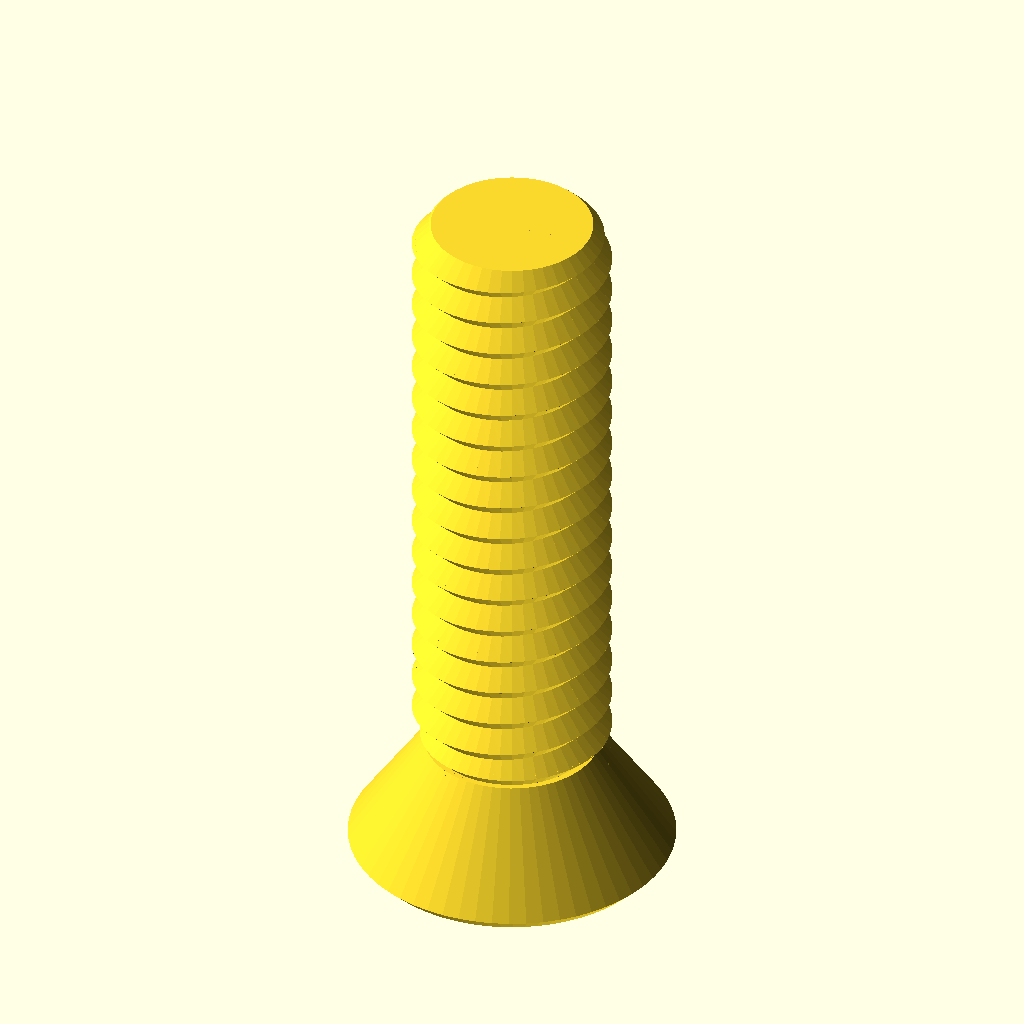
Cell 1: the model at its default parameters.
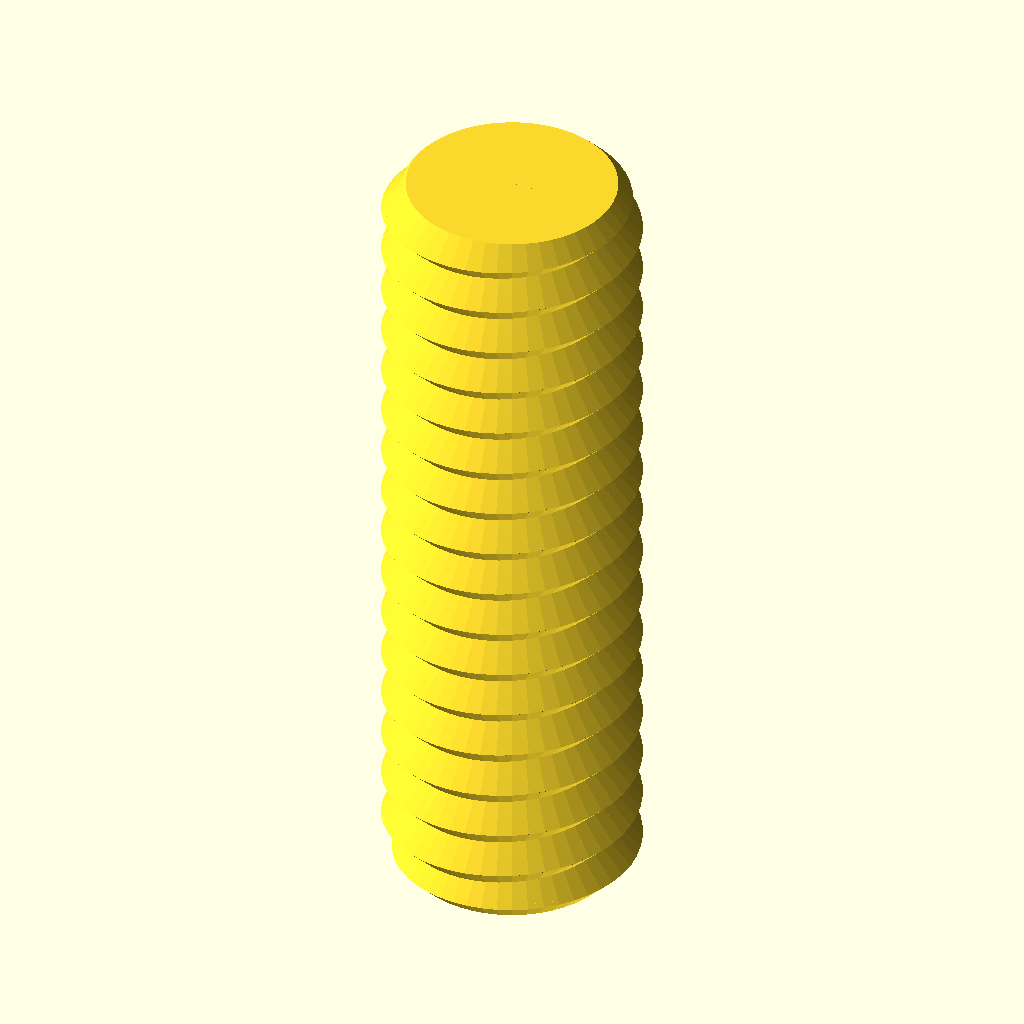
Cell 2 — type set to "rod", the other parameters unchanged.
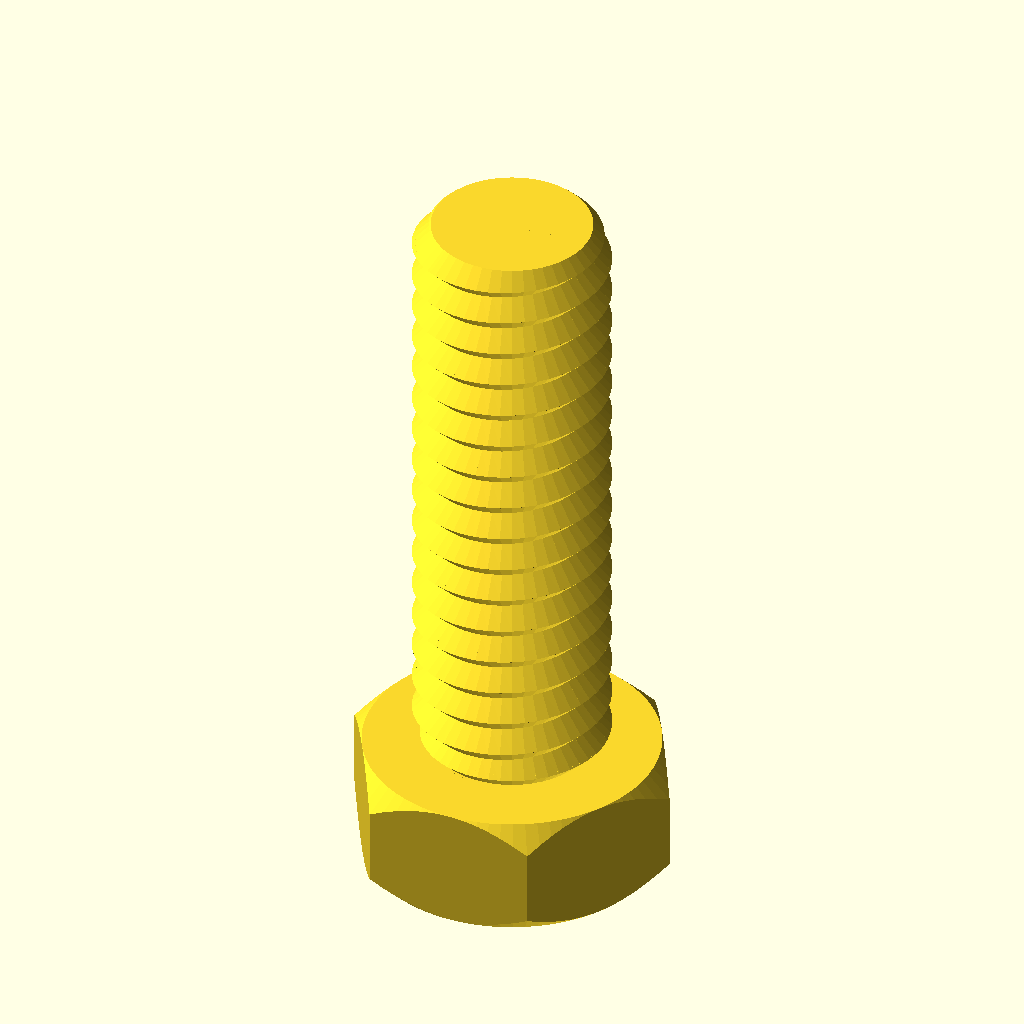
Cell 3: head_type = "hex" (everything else at default).
All cells are drawn from the same view direction (rotation 55°, 0°, 25°, orthographic, colour scheme Cornfield), but the view is re-fitted for each cell, so position and scale can differ between cells as well as the parameter.
OpenSCAD source file countersunk_25x8_phillips.scad:
/* 'Nut Job' nut, bolt, washer and threaded rod factory by Mike Thompson 1/12/2013, Thingiverse: mike_linus
 *
 * Licensing: This work is licensed under a Creative Commons Attribution-NonCommercial-ShareAlike 3.0 Australia License.
 * Further information is available here - http://creativecommons.org/licenses/by-nc-sa/3.0/au/deed.en_GB
 *
 * v2 8/12/2013 - added socket head types
 * v3 2/11/2014 - adjusted wing nut algorithm for better behaviour with unusual nut sizes and added ISO262 metric references
 * v4 31/12/2014 - added optional texture to socket heads, added ability to change the number of facets for a hex head
 * and adjusted wingnut base level on certain nut sizes
 * v5 11/1/2015 - added phillips and slot drive types and improved texture handling 
 * v6 21/2/2015 - added wing ratio to wingnuts 
 * v7 6/3/2016 - added extended options to control number of facets on nuts, square sockets (or any number of facets) and socket depth control
 * v8 1/1/2017 - modified library code to remove dependence on deprecated 'assign' statement
 * 
 * This script generates nuts, bolts, washers and threaded rod using the library 
 * script: polyScrewThead.scad (modified/updated version polyScrewThread_r1.scad)
 * http://www.thingiverse.com/thing:8796, CC Public Domain
 *
 * Defaults are for a 8mm diameter bolts, rod, matching nuts and wing nuts that work well together
 * without cleanup or modification. Some default parameters such as the nut outer diameter are deliberately
 * altered to produce a snug fit that can still be hand tightened. This may need to be altered
 * depending on individual printer variances, slicing tools, filament etc. Suggest printing a matching
 * bolt and nut and adjusting as necessary.  Note: slow print speeds, low temperatures and solid
 * fill are recommended for best results.
 */

/* [Component Type] */

type						    = "bolt";//[nut,bolt,rod,washer]

/* [Bolt and Rod Options] */

//Head type - Hex, Socket Cap, Button Socket Cap or Countersunk Socket Cap (ignored for Rod)
head_type              			= "countersunk";//[hex,socket,button,countersunk]
//Drive type - Socket, Phillips, Slot (ignored for Hex head type and Rod)
drive_type              		= "phillips";//[socket,phillips,slot]
//Distance between flats for the hex head or diameter for socket or button head (ignored for Rod)
head_diameter    				= 12;	
//Height of the head (ignored for Rod)
head_height  					= 5;	
//Diameter of drive type (ignored for Hex head and Rod)
drive_diameter					= 5;	
//Width of slot aperture for phillips or slot drive types
slot_width					    = 1;
//Depth of slot aperture for slot drive type
slot_depth 					    = 2;
//Surface texture (socket head only)
texture                         = "exclude";//[include,exclude]
//Outer diameter of the thread
thread_outer_diameter           = 8;		
//Thread step or Pitch (2mm works well for most applications ref. ISO262: M3=0.5,M4=0.7,M5=0.8,M6=1,M8=1.25,M10=1.5)
thread_step    					= 1.5;
//Step shape degrees (45 degrees is optimised for most printers ref. ISO262: 30 degrees)
step_shape_degrees 				= 45;	
//Length of the threaded section
thread_length  					= 25;	
//Countersink in both ends
countersink  					= 2;	
//Length of the non-threaded section
non_thread_length				= 0;	
//Diameter for the non-threaded section (-1: Same as inner diameter of the thread, 0: Same as outer diameter of the thread, value: The given value)
non_thread_diameter				= 0;	

/* [Nut Options] */

//Type: Normal or WingNut
nut_type	                    = "normal";//[normal,wingnut]
//Distance between flats for the hex nut
nut_diameter    				= 12;	
//Height of the nut
nut_height	  				    = 6;	
//Outer diameter of the bolt thread to match (usually set about 1mm larger than bolt diameter to allow easy fit - adjust to personal preferences) 
nut_thread_outer_diameter     	= 9;		
//Thread step or Pitch (2mm works well for most applications ref. ISO262: M3=0.5,M4=0.7,M5=0.8,M6=1,M8=1.25,M10=1.5)
nut_thread_step    				= 2;
//Step shape degrees (45 degrees is optimised for most printers ref. ISO262: 30 degrees)
nut_step_shape_degrees 			= 45;	
//Wing radius ratio.  The proportional radius of the wing on the wing nut compared to the nut height value (default = 1)
wing_ratio                      = 1;
wing_radius=wing_ratio * nut_height;

/* [Washer Options] */

//Inner Diameter (suggest making diameter slightly larger than bolt diameter)
inner_diameter					= 8;
//Outer Diameter
outer_diameter					= 14;
//Thickness
thickness					    = 2;

/* [Extended Options] */

//Number of facets for hex head type or nut. Default is 6 for standard hex head and nut
facets                          = 6;
//Number of facets for hole in socket head. Default is 6 for standard hex socket
socket_facets                   = 6;
//Depth of hole in socket head. Default is 3.5
socket_depth                    = 3.5;
//Resolution (lower values for higher resolution, but may slow rendering)
resolution    					= 0.5;	
nut_resolution    				= resolution;

//Hex Bolt
if (type=="bolt" && head_type=="hex")
{
	hex_screw(thread_outer_diameter,thread_step,step_shape_degrees,thread_length,resolution,countersink,head_diameter,head_height,non_thread_length,non_thread_diameter);
}

//Rod
if (type=="rod")
{
	hex_screw(thread_outer_diameter,thread_step,step_shape_degrees,thread_length,resolution,countersink,head_diameter,0,non_thread_length,non_thread_diameter);
}

//Hex Nut (normally slightly larger outer diameter to fit on bolt correctly)
if (type=="nut" && nut_type=="normal")
{
	hex_nut(nut_diameter,nut_height,nut_thread_step,nut_step_shape_degrees,nut_thread_outer_diameter,nut_resolution);
}

//Wing Nut variation of hex nut. Cylinders added to each side of nut for easy turning - ideal for quick release applications
if (type=="nut" && nut_type=="wingnut")
{
	rotate([0,0,30])hex_nut(nut_diameter,nut_height,nut_thread_step,nut_step_shape_degrees,nut_thread_outer_diameter,nut_resolution); //nut	
	translate([(nut_diameter/2)+wing_radius-1,1.5,wing_radius/2+1])rotate([90,0,0])wing(); //attach wing
	mirror(1,0,0)translate([(nut_diameter/2)+wing_radius-1,1.5,wing_radius/2+1])rotate([90,0,0])wing(); //attach wing
}

module wing()
{
	difference()
	{
		cylinder(r=wing_radius,h=3,$fn=64); //cylinder
		union()
		{
			translate([-wing_radius,-wing_radius-1,-0.5])cube([wing_radius*2,wing_radius/2,wing_radius*2]); //remove overhang so flush with base of nut		
			rotate([0,0,90])translate([-wing_radius,wing_radius-1,-0.5])cube([wing_radius*2,wing_radius/2,wing_radius*2]); //remove overhangs so flush with side of nut		
		}
	}
}

//Washer
if (type=="washer")
{
	difference()
	{
		cylinder(r=outer_diameter/2,h=thickness,$fn=100);
		translate([0,0,-0.1])cylinder(r=inner_diameter/2,h=thickness+0.2,$fn=100);
	}
}

//Socket Head Bolt
if (type=="bolt" && head_type!="hex")
{
	socket_screw(thread_outer_diameter,thread_step,step_shape_degrees,thread_length,resolution,countersink,head_diameter,head_height,non_thread_length,non_thread_diameter);
}

module phillips_base()
{
	linear_extrude(slot_width)polygon(points=[[0,0],[(drive_diameter-slot_width)/2,9/5*(drive_diameter-slot_width)/2],[(drive_diameter+slot_width)/2,9/5*(drive_diameter-slot_width)/2],[drive_diameter,0]]);
	translate([(drive_diameter-slot_width)/2,0,(drive_diameter+slot_width)/2])rotate([0,90,0])linear_extrude(slot_width)polygon(points=[[0,0],[(drive_diameter-slot_width)/2,9/5*(drive_diameter-slot_width)/2],[(drive_diameter+slot_width)/2,9/5*(drive_diameter-slot_width)/2],[drive_diameter,0]]);
}

module phillips_fillet()
{
	union()
	{
		translate([-(drive_diameter-slot_width)/2-(slot_width/2),slot_width/2,0])rotate([90,0,0])phillips_base();
		translate([0,0,9/5*(drive_diameter-slot_width)/2])union()
		{
			inner_curve();
			rotate([0,0,90])inner_curve();
			rotate([0,0,180])inner_curve();
			rotate([0,0,270])inner_curve();
		}
	}
}

module inner_curve()
{
	translate([slot_width/2,-slot_width/2,0])rotate([0,90,0])linear_fillet(9/5*(drive_diameter-slot_width)/2,drive_diameter/10);
}

//basic 2d profile used for fillet shape
module profile(radius)
{
  difference()
  {
    square(radius);
    circle(r=radius);
  }
}

//linear fillet for use along straight edges
module linear_fillet(length,profile_radius)
{
	translate([0,-profile_radius,profile_radius])rotate([0,90,0])linear_extrude(height=length,convexity=10)profile(profile_radius);
}

module phillips_drive()
{
	intersection()
	{
		phillips_fillet();
		cylinder(9/5*(drive_diameter-slot_width)/2,drive_diameter/2+(slot_width/2),slot_width/2);
	}
}

module socket_screw(od,st,lf0,lt,rs,cs,df,hg,ntl,ntd)
{
    ntr=od/2-(st/2)*cos(lf0)/sin(lf0);
	$fn=60;

	difference()
	{
    		union()
    		{
        		if (head_type=="socket")
				{
					socket_head(hg,df);
				}
			
        		if (head_type=="button")
				{
					button_head(hg,df);				
				}

        		if (head_type=="countersunk")
				{
					countersunk_head(hg,df);				
				}

        		translate([0,0,hg])
        		if ( ntl == 0 )
        		{
          		cylinder(h=0.01, r=ntr, center=true);
        		}
        		else
        		{
            		if ( ntd == -1 )
            		{
                		cylinder(h=ntl+0.01, r=ntr, $fn=floor(od*PI/rs), center=false);
            		}
            		else if ( ntd == 0 )
            		{
                		union()
                		{
                    		cylinder(h=ntl-st/2,r=od/2, $fn=floor(od*PI/rs), center=false);
                    		translate([0,0,ntl-st/2])
                    		cylinder(h=st/2,
                             r1=od/2, r2=ntr, 
                             $fn=floor(od*PI/rs), center=false);
                		}
            		}
            		else
            		{
                		cylinder(h=ntl, r=ntd/2, $fn=ntd*PI/rs, center=false);
            		}
        		}
        		translate([0,0,ntl+hg]) screw_thread(od,st,lf0,lt,rs,cs);
    		}
		//create opening for specific drive type
		if (drive_type=="socket")
		{
			cylinder(r=drive_diameter/2,h=socket_depth,$fn=socket_facets); //socket
			#translate([0,0,socket_depth])cylinder(r1=drive_diameter/2,r2=0,h=drive_diameter/3,$fn=socket_facets); //socket tapers at base to allow printing without bridging and improve socket grip
		}
		else
		{
			if (drive_type=="phillips")
			{
				translate([0,0,-0.001])phillips_drive();
			}
			else //slot
			{
				translate([-(drive_diameter)/2,slot_width/2,-0.001])rotate([90,0,0])cube([drive_diameter,slot_depth,slot_width]);
			}	
		}
	}
}

module socket_head(hg,df)
{
	texture_points=2*PI*(head_diameter/2);
	texture_offset=head_diameter/18;
	texture_radius=head_diameter/24;

	rd0=df/2/sin(60);
	x0=0;	x1=df/2;	x2=x1+hg/2;
	y0=0;	y1=hg/2;	y2=hg;

	intersection()
	{
	   	cylinder(h=hg, r=rd0, $fn=60, center=false);
		rotate_extrude(convexity=10, $fn=6*round(df*PI/6/0.5))
		polygon([ [x0,y0],[x1,y0],[x2,y1],[x1,y2],[x0,y2] ]);
	}

	if (texture=="include") //add texture to socket head. Adjust texture density and size using texture variables above 
	{
		for (i= [1:texture_points])
		{
			translate([cos(360/texture_points*i)*(head_diameter/2+texture_offset), sin(360/texture_points*i)*(head_diameter/2+texture_offset), 1 ])
			rotate([0,0,360/texture_points*i])cylinder(r=texture_radius,h=head_height*0.6,$fn=3);
		}
	}

}

module button_head(hg,df)
{
	rd0=df/2/sin(60);
	x0=0;	x1=df/2;	x2=x1+hg/2;
	y0=0;	y1=hg/2;	y2=hg;

	intersection()
	{
	   	cylinder(h=hg, r1=drive_diameter/2 + 1, r2=rd0, $fn=60, center=false);
		rotate_extrude(convexity=10, $fn=6*round(df*PI/6/0.5))
		polygon([ [x0,y0],[x1,y0],[x2,y1],[x1,y2],[x0,y2] ]);
	}
}

module countersunk_head(hg,df)
{
	rd0=df/2/sin(60);
	x0=0;	x1=df/2;	x2=x1+hg/2;
	y0=0;	y1=hg/2;	y2=hg;

	intersection()
	{
	   cylinder(h=hg, r1=rd0, r2=thread_outer_diameter/2-0.5, $fn=60, center=false);

		rotate_extrude(convexity=10, $fn=6*round(df*PI/6/0.5))
		polygon([ [x0,y0],[x1,y0],[x2,y1],[x1,y2],[x0,y2] ]);
	}
}

/* Library included below to allow customizer functionality    
 *   
 * polyScrewThread_r1.scad    by aubenc @ Thingiverse
 *
 * Modified by mike_mattala @ Thingiverse 1/1/2017 to remove deprecated assign
 * 
 * This script contains the library modules that can be used to generate
 * threaded rods, screws and nuts.
 *
 * http://www.thingiverse.com/thing:8796
 *
 * CC Public Domain
 */

module screw_thread(od,st,lf0,lt,rs,cs)
{
    or=od/2;
    ir=or-st/2*cos(lf0)/sin(lf0);
    pf=2*PI*or;
    sn=floor(pf/rs);
    lfxy=360/sn;
    ttn=round(lt/st+1);
    zt=st/sn;

    intersection()
    {
        if (cs >= -1)
        {
           thread_shape(cs,lt,or,ir,sn,st);
        }

        full_thread(ttn,st,sn,zt,lfxy,or,ir);
    }
}

module hex_nut(df,hg,sth,clf,cod,crs)
{

    difference()
    {
        hex_head(hg,df);

        hex_countersink_ends(sth/2,cod,clf,crs,hg);

        screw_thread(cod,sth,clf,hg,crs,-2);
    }
}


module hex_screw(od,st,lf0,lt,rs,cs,df,hg,ntl,ntd)
{
    ntr=od/2-(st/2)*cos(lf0)/sin(lf0);

    union()
    {
        hex_head(hg,df);

        translate([0,0,hg])
        if ( ntl == 0 )
        {
            cylinder(h=0.01, r=ntr, center=true);
        }
        else
        {
            if ( ntd == -1 )
            {
                cylinder(h=ntl+0.01, r=ntr, $fn=floor(od*PI/rs), center=false);
            }
            else if ( ntd == 0 )
            {
                union()
                {
                    cylinder(h=ntl-st/2,
                             r=od/2, $fn=floor(od*PI/rs), center=false);

                    translate([0,0,ntl-st/2])
                    cylinder(h=st/2,
                             r1=od/2, r2=ntr, 
                             $fn=floor(od*PI/rs), center=false);
                }
            }
            else
            {
                cylinder(h=ntl, r=ntd/2, $fn=ntd*PI/rs, center=false);
            }
        }

        translate([0,0,ntl+hg]) screw_thread(od,st,lf0,lt,rs,cs);
    }
}

module hex_screw_0(od,st,lf0,lt,rs,cs,df,hg,ntl,ntd)
{
    ntr=od/2-(st/2)*cos(lf0)/sin(lf0);

    union()
    {
        hex_head_0(hg,df);

        translate([0,0,hg])
        if ( ntl == 0 )
        {
            cylinder(h=0.01, r=ntr, center=true);
        }
        else
        {
            if ( ntd == -1 )
            {
                cylinder(h=ntl+0.01, r=ntr, $fn=floor(od*PI/rs), center=false);
            }
            else if ( ntd == 0 )
            {
                union()
                {
                    cylinder(h=ntl-st/2,
                             r=od/2, $fn=floor(od*PI/rs), center=false);

                    translate([0,0,ntl-st/2])
                    cylinder(h=st/2,
                             r1=od/2, r2=ntr, 
                             $fn=floor(od*PI/rs), center=false);
                }
            }
            else
            {
                cylinder(h=ntl, r=ntd/2, $fn=ntd*PI/rs, center=false);
            }
        }

        translate([0,0,ntl+hg]) screw_thread(od,st,lf0,lt,rs,cs);
    }
}

module thread_shape(cs,lt,or,ir,sn,st)
{
    if ( cs == 0 )
    {
        cylinder(h=lt, r=or, $fn=sn, center=false);
    }
    else
    {
        union()
        {
            translate([0,0,st/2])
              cylinder(h=lt-st+0.005, r=or, $fn=sn, center=false);

            if ( cs == -1 || cs == 2 )
            {
                cylinder(h=st/2, r1=ir, r2=or, $fn=sn, center=false);
            }
            else
            {
                cylinder(h=st/2, r=or, $fn=sn, center=false);
            }

            translate([0,0,lt-st/2])
            if ( cs == 1 || cs == 2 )
            {
                  cylinder(h=st/2, r1=or, r2=ir, $fn=sn, center=false);
            }
            else
            {
                cylinder(h=st/2, r=or, $fn=sn, center=false);
            }
        }
    }
}

module full_thread(ttn,st,sn,zt,lfxy,or,ir)
{
  if(ir >= 0.2)
  {
    for(i=[0:ttn-1])
    {
        for(j=[0:sn-1])
        {
			pt = [[0,0,i*st-st],
                 [ir*cos(j*lfxy),     ir*sin(j*lfxy),     i*st+j*zt-st       ],
                 [ir*cos((j+1)*lfxy), ir*sin((j+1)*lfxy), i*st+(j+1)*zt-st   ],
				 [0,0,i*st],
                 [or*cos(j*lfxy),     or*sin(j*lfxy),     i*st+j*zt-st/2     ],
                 [or*cos((j+1)*lfxy), or*sin((j+1)*lfxy), i*st+(j+1)*zt-st/2 ],
                 [ir*cos(j*lfxy),     ir*sin(j*lfxy),     i*st+j*zt          ],
                 [ir*cos((j+1)*lfxy), ir*sin((j+1)*lfxy), i*st+(j+1)*zt      ],
                 [0,0,i*st+st]];
               
            polyhedron(points=pt,faces=[[1,0,3],[1,3,6],[6,3,8],[1,6,4], //changed triangles to faces (to be deprecated)
										[0,1,2],[1,4,2],[2,4,5],[5,4,6],[5,6,7],[7,6,8],
										[7,8,3],[0,2,3],[3,2,7],[7,2,5]	]);
        }
    }
  }
  else
  {
    echo("Step Degrees too agresive, the thread will not be made!!");
    echo("Try to increase de value for the degrees and/or...");
    echo(" decrease the pitch value and/or...");
    echo(" increase the outer diameter value.");
  }
}

module hex_head(hg,df)
{
	rd0=df/2/sin(60);
	x0=0;	x1=df/2;	x2=x1+hg/2;
	y0=0;	y1=hg/2;	y2=hg;

	intersection()
	{
	   cylinder(h=hg, r=rd0, $fn=facets, center=false);

		rotate_extrude(convexity=10, $fn=6*round(df*PI/6/0.5))
		polygon([ [x0,y0],[x1,y0],[x2,y1],[x1,y2],[x0,y2] ]);
	}
}

module hex_head_0(hg,df)
{
    cylinder(h=hg, r=df/2/sin(60), $fn=6, center=false);
}

module hex_countersink_ends(chg,cod,clf,crs,hg)
{
    translate([0,0,-0.1])
    cylinder(h=chg+0.01, 
             r1=cod/2, 
             r2=cod/2-(chg+0.1)*cos(clf)/sin(clf),
             $fn=floor(cod*PI/crs), center=false);

    translate([0,0,hg-chg+0.1])
    cylinder(h=chg+0.01, 
             r1=cod/2-(chg+0.1)*cos(clf)/sin(clf),
             r2=cod/2, 
             $fn=floor(cod*PI/crs), center=false);
}
Parameter table extracted from the source (name, type, default, range or options):
type: string, default "bolt", options "nut", "bolt", "rod", "washer"
head_type: string, default "countersunk", options "hex", "socket", "button", "countersunk"
drive_type: string, default "phillips", options "socket", "phillips", "slot"
head_diameter: number, default 12
head_height: number, default 5
drive_diameter: number, default 5
slot_width: number, default 1
slot_depth: number, default 2
texture: string, default "exclude", options "include", "exclude"
thread_outer_diameter: number, default 8
thread_step: number, default 1.5
step_shape_degrees: number, default 45
thread_length: number, default 25
countersink: number, default 2
non_thread_length: number, default 0
non_thread_diameter: number, default 0
nut_type: string, default "normal", options "normal", "wingnut"
nut_diameter: number, default 12
nut_height: number, default 6
nut_thread_outer_diameter: number, default 9
nut_thread_step: number, default 2
nut_step_shape_degrees: number, default 45
wing_ratio: number, default 1
inner_diameter: number, default 8
outer_diameter: number, default 14
thickness: number, default 2
facets: number, default 6
socket_facets: number, default 6
socket_depth: number, default 3.5
resolution: number, default 0.5
